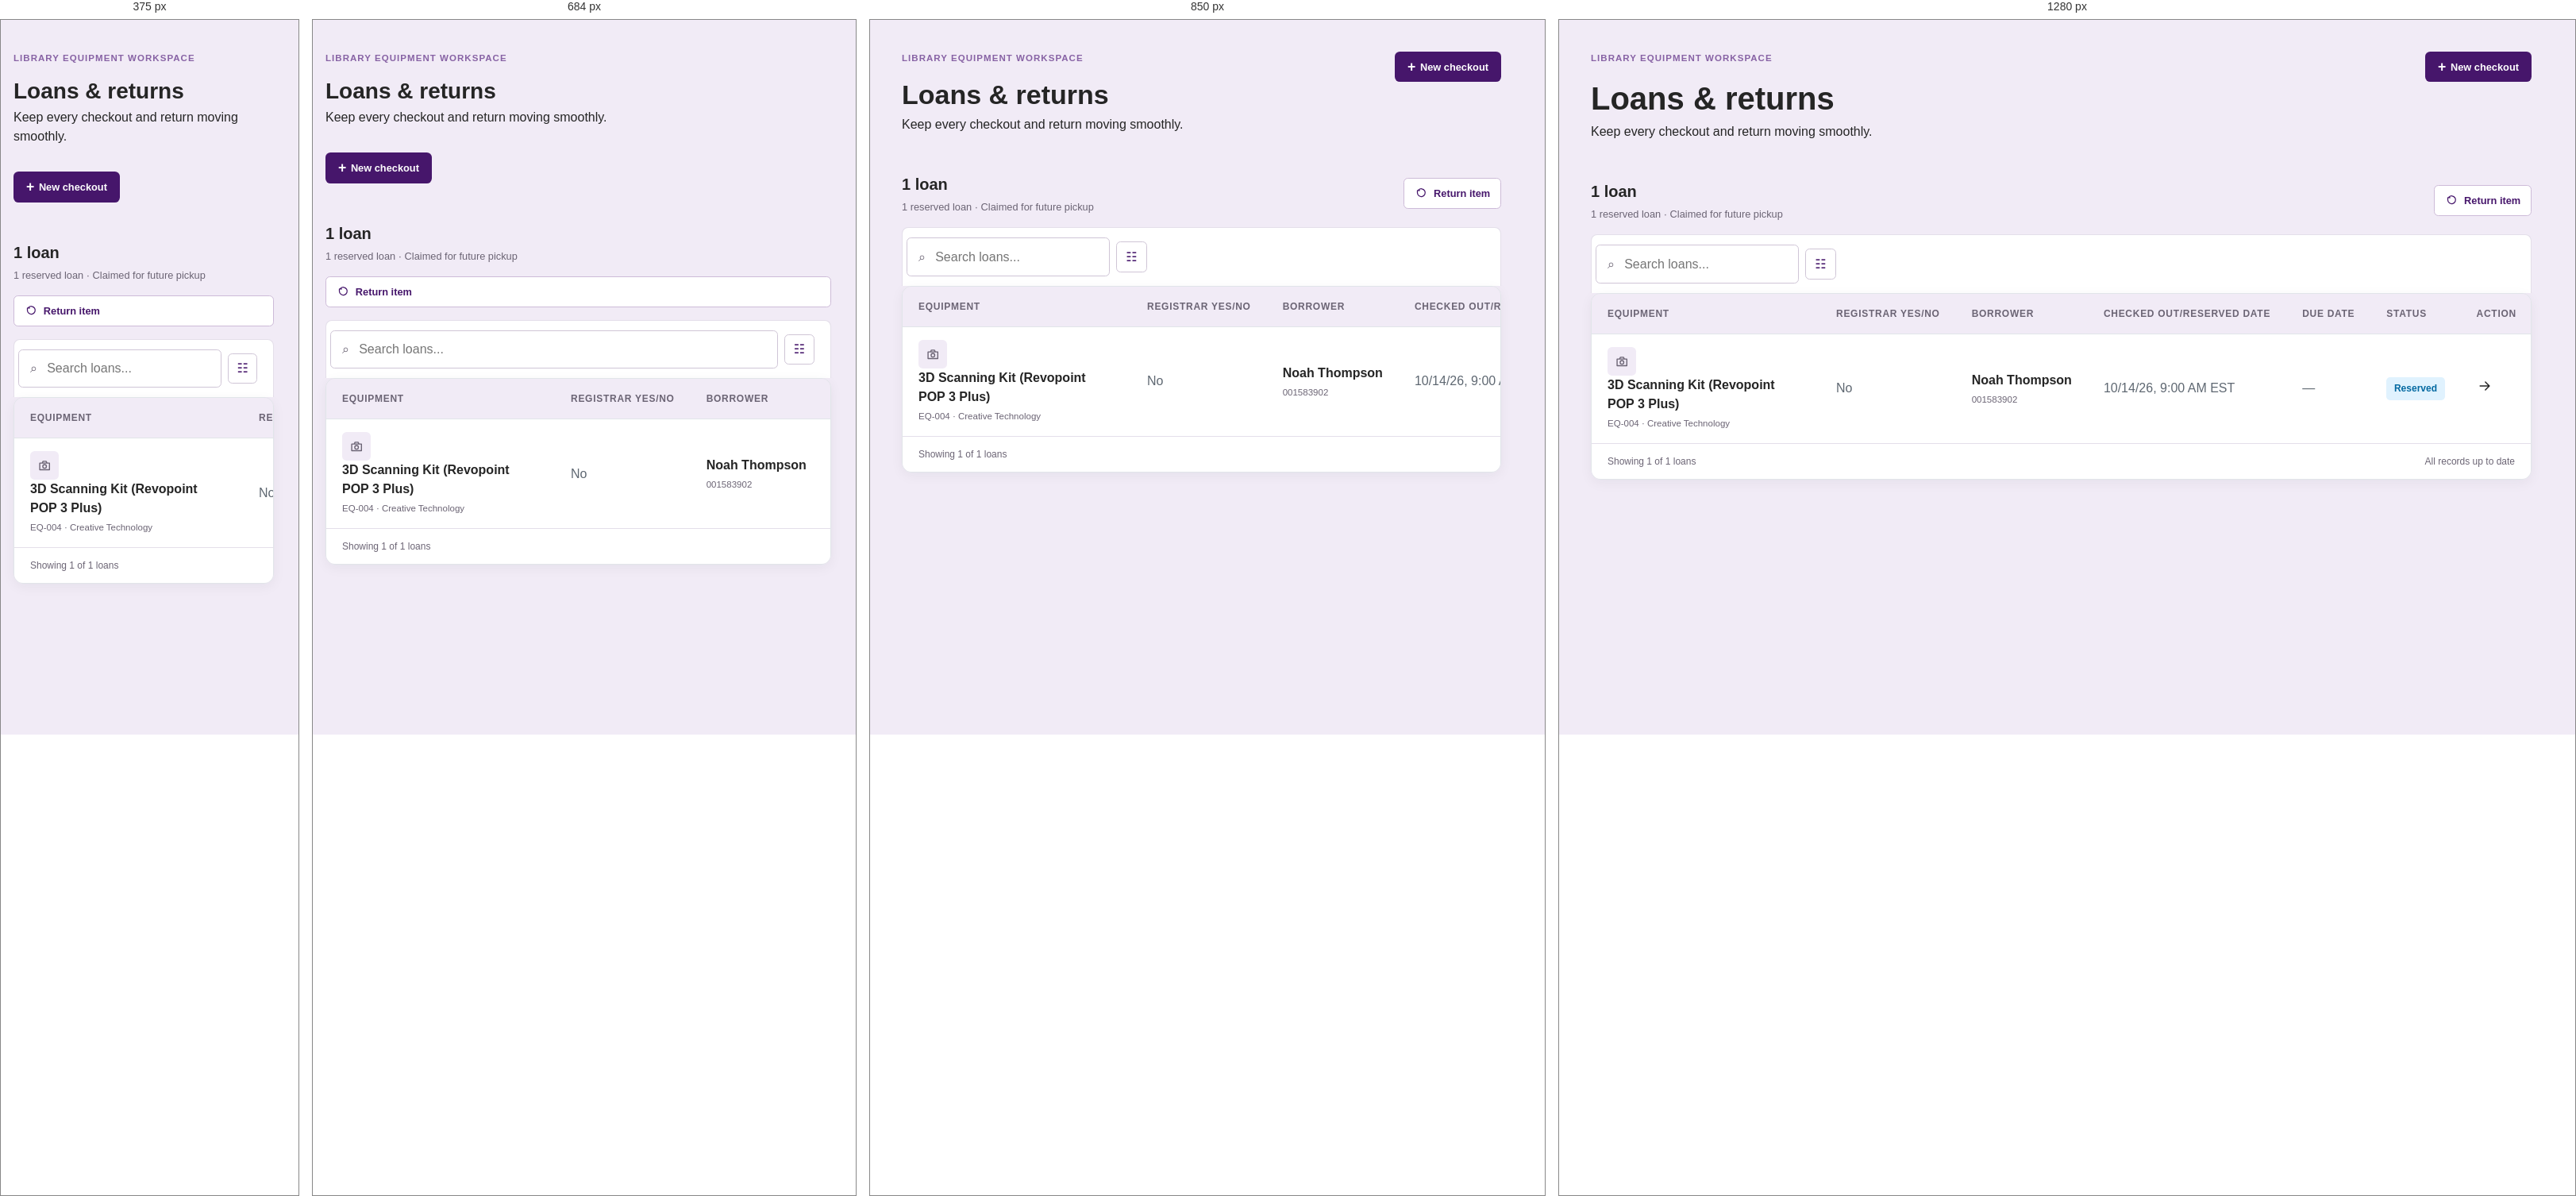
Rendered at 375 px, 684 px, 850 px and 1280 px, left to right.

<!-- file: loans-reserved.html -->
<!doctype html>
<html lang="en">
  <head>
    <meta charset="utf-8">
    <meta name="viewport" content="width=device-width, initial-scale=1">
    <meta name="description" content="Manage library equipment checkouts, due dates, reserved items, and returns.">
    <link rel="icon" href="assets/favicon.svg" type="image/svg+xml">
    <link rel="stylesheet" href="styles.css">
    <script src="components.js"></script>
    <script src="api-client.js"></script>
    <title>LibraryDesk | Reserved Loans</title>
  </head>
  <body class="loans-page">
    <a class="skip-link" href="#main-content">Skip to main content</a>
    <div class="app-shell">
      <app-sidebar current="loans"></app-sidebar>
      <div class="page-container">
        <app-header breadcrumbs="Loans &amp; returns"></app-header>
        <main id="main-content">
          <section class="page-introduction loans-introduction" aria-labelledby="loans-heading"><p class="eyebrow">Library equipment workspace</p><h1 id="loans-heading">Loans &amp; returns</h1><p>Keep every checkout and return moving smoothly.</p><a class="primary-action new-checkout-action" href="new-loan.html"><span aria-hidden="true">+</span>New checkout</a></section>
          <section class="dashboard-section loan-panel" aria-labelledby="loan-list-heading">
            <div class="section-heading">
              <div>
                <h2 id="loan-list-heading">1 loan</h2>
                <p>1 reserved loan · Claimed for future pickup</p>
              </div>
              <a class="secondary-action return-item-action" href="return-item.html"><svg viewBox="0 0 24 24" aria-hidden="true"><path d="M9 7H5v4M5 11a7 7 0 1 0 2-5"></path></svg>Return item</a>
            </div>
            <div class="loan-table-toolbar">
              <loan-tabs active="reserved"></loan-tabs>
              <div class="loan-tools"><label for="loan-search">Search loans</label><span class="loan-search-icon" aria-hidden="true">⌕</span><input id="loan-search" type="search" placeholder="Search loans..."><button class="filter-button" type="button" aria-label="Filter loans">☷</button></div></div>
            <div class="table-container loan-table-container"><table><caption>Library equipment loans</caption><thead><tr><th scope="col">Equipment</th><th scope="col">Registrar yes/no</th><th scope="col">Borrower</th><th scope="col">Checked out/Reserved date</th><th scope="col">Due date</th><th scope="col">Status</th><th scope="col">Action</th></tr></thead><tbody>
              <tr data-loan-id="LN-1039"><td><span class="loan-equipment-icon" aria-hidden="true"><svg viewBox="0 0 24 24"><path d="M4 8h16v11H4zM8 8l1.5-3h5L16 8"></path><circle cx="12" cy="13.5" r="3"></circle></svg></span><span class="equipment-details"><strong>3D Scanning Kit (Revopoint POP 3 Plus)</strong><small>EQ-004 · Creative Technology</small></span></td><td class="registrar-cell">No</td><td><span class="borrower-cell"><strong>Noah Thompson</strong><small>001583902</small></span></td><td>10/14/26, 9:00 AM EST</td><td>—</td><td><span class="loan-status reserved">Reserved</span></td><td><a class="row-arrow" href="loan-details.html?id=LN-1039" aria-label="View loan LN-1039"><svg viewBox="0 0 24 24" aria-hidden="true"><path d="M5 12h13M13 6l6 6-6 6"></path></svg></a></td></tr>
            </tbody></table><div class="loan-footer"><span>Showing 1 of 1 loans</span><span>All records up to date</span></div></div>
          </section>
        </main>
        <app-footer></app-footer>
      </div>
    </div>
  </body>
</html>


/* @media block from styles.css */
@media (max-width: 800px) {
  .loans-page main,
  .loans-page .page-footer {
    width: min(100% - 2rem, 100rem);
  }
}

/* @media block from styles.css */
@media (max-width: 800px) {
  .app-shell {
    display: block;
  }

  .sidebar {
    padding: 1rem;
  }

  .brand p {
    margin-bottom: 1.25rem;
  }

  .sidebar-footer {
    display: none;
  }

  nav ul {
    grid-template-columns: repeat(2, 1fr);
  }

  .equipment-grid {
    grid-template-columns: repeat(2, 1fr);
  }

  .page-header,
  main,
  .page-footer {
    width: min(100% - 2rem, 76rem);
  }

  .page-header {
    align-items: flex-start;
    flex-direction: column;
    gap: 1rem;
    padding-block: 1.25rem;
  }

  .summary-list {
    grid-template-columns: repeat(2, 1fr);
  }

  .preparation-summary {
    align-items: flex-start;
    flex-direction: column;
  }

  .preparation-panel .table-tools {
    align-items: stretch;
    flex-direction: column;
  }

  .preparation-panel .table-tools > span {
    margin-left: 0;
  }

  .equipment-hero {
    height: 9rem;
  }

  .loans-introduction .new-checkout-action {
    position: static;
    margin-top: 1rem;
  }

  .loan-table-toolbar {
    align-items: stretch;
    flex-direction: column;
    gap: 0.75rem;
  }

  .loan-table-toolbar .loan-tools {
    width: 100%;
  }

  .loan-panel .section-heading,
  .borrower-panel .section-heading {
    align-items: stretch;
    flex-direction: column;
  }

  .borrower-tools {
    width: 100%;
  }

  .login-page {
    height: auto;
    min-height: 100dvh;
    grid-template-columns: 1fr;
  }

  .login-side {
    min-height: 22rem;
    padding: 2rem;
  }

  .login-main {
    grid-column: 1;
    grid-row: 2;
    min-height: 32rem;
    padding: 4rem 1.5rem;
  }

  .login-footer {
    position: static;
    transform: none;
    left: auto;
    bottom: auto;
    width: 100%;
    max-width: 100%;
    padding: 1.25rem 1rem;
    grid-column: 1;
    grid-row: 3;
    background: #46166b;
  }

  .login-footer p {
    color: #eeb211;
  }
}

/* @media block from styles.css */
@media (max-width: 480px) {
  .header-actions {
    flex-direction: column;
    gap: 0.5rem;
  }

  .equipment-grid {
    grid-template-columns: 1fr;
  }
}

/* @media block from styles.css */
@media (max-width: 768px) {
  .checkout-report-controls {
    grid-template-columns: 1fr 1fr;
  }

  .overview-bottom-grid {
    grid-template-columns: 1fr;
  }
}

/* @media block from styles.css */
@media (max-width: 540px) {
  .checkout-report-controls {
    grid-template-columns: 1fr;
  }

  .checkout-report-summary span {
    float: none;
    display: block;
    margin-top: 0.35rem;
  }

  .inventory-glance {
    grid-template-columns: repeat(2, 1fr);
  }
}

/* @media block from styles.css */
@media (max-width: 900px) {
    .overview-stats {
      grid-template-columns: repeat(2, 1fr);
    }

    .overview-heading {
      flex-direction: column;
      gap: 0.5rem;
    }
  }

/* @media block from styles.css */
@media (max-width: 600px) {
    .overview-page main {
      width: min(100% - 2rem, 100rem);
    }

    .overview-actions,
    .inventory-glance {
      grid-template-columns: 1fr;
    }

    .overview-actions article {
      align-items: flex-start;
      flex-wrap: wrap;
    }

    .overview-button {
      margin-left: 3.7rem;
    }

    .preparation-report-stats {
      grid-template-columns: repeat(2, 1fr);
    }

    .preparation-report-stats div:nth-child(2) {
      border-right: 0;
    }

    .preparation-report-header {
      display: none;
    }

    .preparation-report-row {
      grid-template-columns: 1fr 1fr;
    }

    .preparation-report-row em {
      justify-self: start;
    }
}

/* @media block from styles.css */
@media (max-width: 480px) {
  .summary-list {
    grid-template-columns: 1fr;
  }

  main {
    padding: 2rem 0;
  }

  .equipment-collection-heading {
    align-items: stretch;
    flex-direction: column;
  }

  .equipment-collection-heading .equipment-search {
    flex-basis: auto;
  }
}